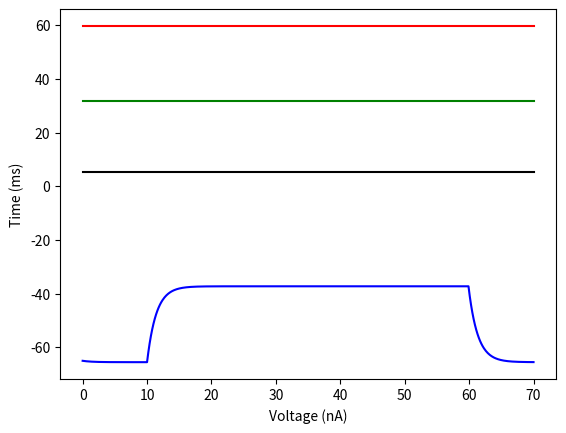

This figure's Python source:
import matplotlib.pyplot as plt
import math

def alpha_beta_assign(variable):
    if variable == "m":
        A_m = (0.1*(V_values[-1] + 40))/(1-math.exp(-0.1*(V_values[-1] + 40)))
        B_m = 4*math.exp(-0.0556*(V_values[-1]+65))
        return A_m, B_m
    
    if variable == "h":
        A_h = 0.07*math.exp(-0.05*(V_values[-1] + 65))
        B_h = 1/(1+math.exp(-0.1*(V_values[-1] + 35)))
        return A_h, B_h
    
    if variable == "n":
        A_n = (0.01*(V_values[-1] + 55))/(1-math.exp(-0.1*(V_values[-1] + 55)))
        B_n = 0.125*math.exp(-0.0125*(V_values[-1]+65))
        return A_n, B_n

def variable_inf_calc(variable):
    global V_values, A_m, B_m, A_h, B_h

    if variable == "m":
        A_m, B_m = alpha_beta_assign("m")
        m_inf = A_m/(A_m + B_m)
        tau_m = 1/(A_m + B_m)
        return m_inf, tau_m

    if variable == "h":
        A_h, B_h = alpha_beta_assign("h")
        h_inf = A_h/(A_h + B_h)
        tau_h = 1/(A_h + B_h)
        return h_inf, tau_h
    
    if variable == "n":
        A_n, B_n = alpha_beta_assign("n")
        n_inf = A_n/(A_n + B_n)
        tau_n = 1/(A_n + B_n)
        return n_inf, tau_n 
    
    if variable == "V":
        for index in range(len(m_values)):
            V_inf = ((G_MAX_L*E_L) + (G_MAX_K*(n_values[index]**4)*E_K)+(G_MAX_NA*(m_values[index]**3)*h_values[index]*E_NA + I_t_values[-1]))/(G_MAX_L + (G_MAX_K*(n_values[index]**4)) + (G_MAX_NA*(m_values[index]**3)*h_values[index]))
            tau_V = C/(G_MAX_L + (G_MAX_K*(n_values[index]**4)) + (G_MAX_NA*(m_values[index]**3)*h_values[index]))
            return V_inf, tau_V

def variable_calc(variable):
    global m_inf, m_values, tau_m, h_inf, h_values, tau_h, n_inf, n_values, tau_n, DT

    if variable == "m":
        m = m_inf + (m_values[-1] - m_inf)*math.exp(-DT/tau_m)
        return m
    
    if variable == "h":
        h = h_inf + (h_values[-1] - h_inf)*math.exp(-DT/tau_h)
        return h
    
    if variable == "n":
        n = n_inf + (n_values[-1] - n_inf)*math.exp(-DT/tau_n)
        return n
    
    if variable == "V":
        V = V_inf + (V_values[-1] - V_inf)*math.exp(-DT/tau_V)
        return V


DT = 0.1 #change in time in (ms)
T_END = 70 #duration (ms)
T_STIM_START = 10 #time start of current injection (ms)
T_STIM_END = 60 #time end of current injection (ms)

C = 10 #capacitance per unit area(nF/mm^2)

I_0 = 200 # magnitude of injected current (nA/mm^2)

"""max conductance per unit area (uS/mm^2)"""
G_MAX_L = 0.003*10**3 #leak
G_MAX_K = 0.39*10**3 #potassium (K+) 
G_MAX_NA = 1.2*10**3 #sodium (Na+)

"""conductance reversal potential (mV)"""
E_L = -54.387 #leak 
E_K = -77 #potassium
E_NA = 50 #sodium

"""counters"""
current_time = 0
time = [0]
I_t_values = [0]

V_values = [-65] #intital value

m_inf, tau_m = variable_inf_calc("m")
m_values = [m_inf] #intital value for V = -65
g_m_values = [m_inf*100] #modified values for graphing (g)


h_inf, tau_h = variable_inf_calc("h")
h_values = [h_inf] #intital value for V = -65
g_h_values = [h_inf*100]


n_inf, tau_n = variable_inf_calc("n")
n_values = [n_inf] #intital value for V = -65
g_n_values = [n_inf*100]

V_inf, tau_V = variable_inf_calc("V")


while current_time <= T_END:
    current_time = current_time + DT
    time.append(current_time)

    if current_time < T_STIM_START or current_time >= T_STIM_END:
        I = 0
        I_t_values.append(I)
    if current_time >= T_STIM_START and current_time < T_STIM_END:
        I = I_0
        I_t_values.append(I)
    
    A_m, B_m = alpha_beta_assign("m")
    A_h, B_h = alpha_beta_assign("h")
    A_n, B_n = alpha_beta_assign("n")

    m = variable_calc("m")
    g_m_values.append(m*100)
    m_values.append(m)

    h = variable_calc("h")
    g_h_values.append(h*100)
    h_values.append(h)

    n = variable_calc("n")
    g_n_values.append(n*100)
    n_values.append(n)

    V_inf, tau_V = variable_inf_calc("V")
    V = variable_calc("V")
    V_values.append(V)

"""print(str(V_values) + "\n" + str(m_values[1:5]) + "\n" + str(n_values[1:5]) + "\n" + str(h_values[1:5]) + "\n" + str(time[1:5]))
print(g_m_values)
print(V_inf, tau_V)
print(m_inf, tau_m)
print(h_inf, tau_h)
print(n_inf, tau_n)"""

plt.plot(time, V_values, color = "blue")
plt.plot(time, g_m_values, color = "black")
plt.plot(time, g_h_values, color = "red")
plt.plot(time, g_n_values, color = "green")
plt.xlabel("Voltage (nA)")
plt.ylabel("Time (ms)")
#plt.legend(["Voltage", "m*100" , "h*100", "n*100"], loc = "lower right")
#plt.xlim(0, T_END)
#plt.ylim(V_values[0] - 15, 100)

plt.show()